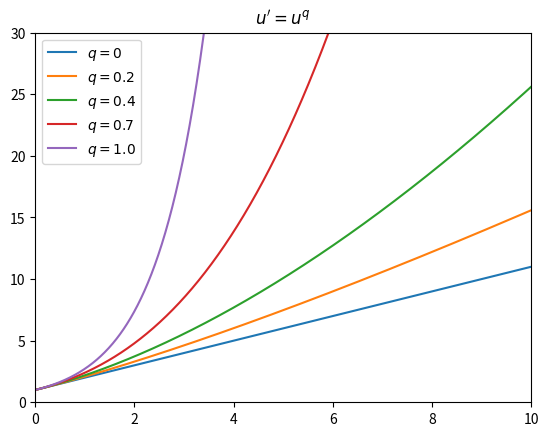

Reproduce this figure in Python.
import numpy as np
import matplotlib.pyplot as plt
import scipy as sp

def GetRK4(q,u0,t):
    h = t[1]-t[0]
    u = np.zeros(len(t))
    u[0] = u0
    for i in range(1,len(t)):
        k1 = u[i-1]**q
        k2 = (u[i-1]+0.5*k1*h)**q
        k3 = (u[i-1]+0.5*k2*h)**q
        k4 = (u[i-1]+k3*h)**q
        u[i] = u[i-1] + h/6*(k1+2*k2+2*k3+k4)
    return u

t = np.linspace(0,10,1000)
Q = [0,0.2,0.4,0.7,1.]

plt.figure()
plt.title("$u' = u^q$")
for q in Q:
    u = GetRK4(q,1,t)
    plt.plot(t,u,label=f"$q={q}$")

plt.xlim(0,10)
plt.ylim(0,30)
plt.legend()
plt.savefig("Ecuacion_no_lineal.png")